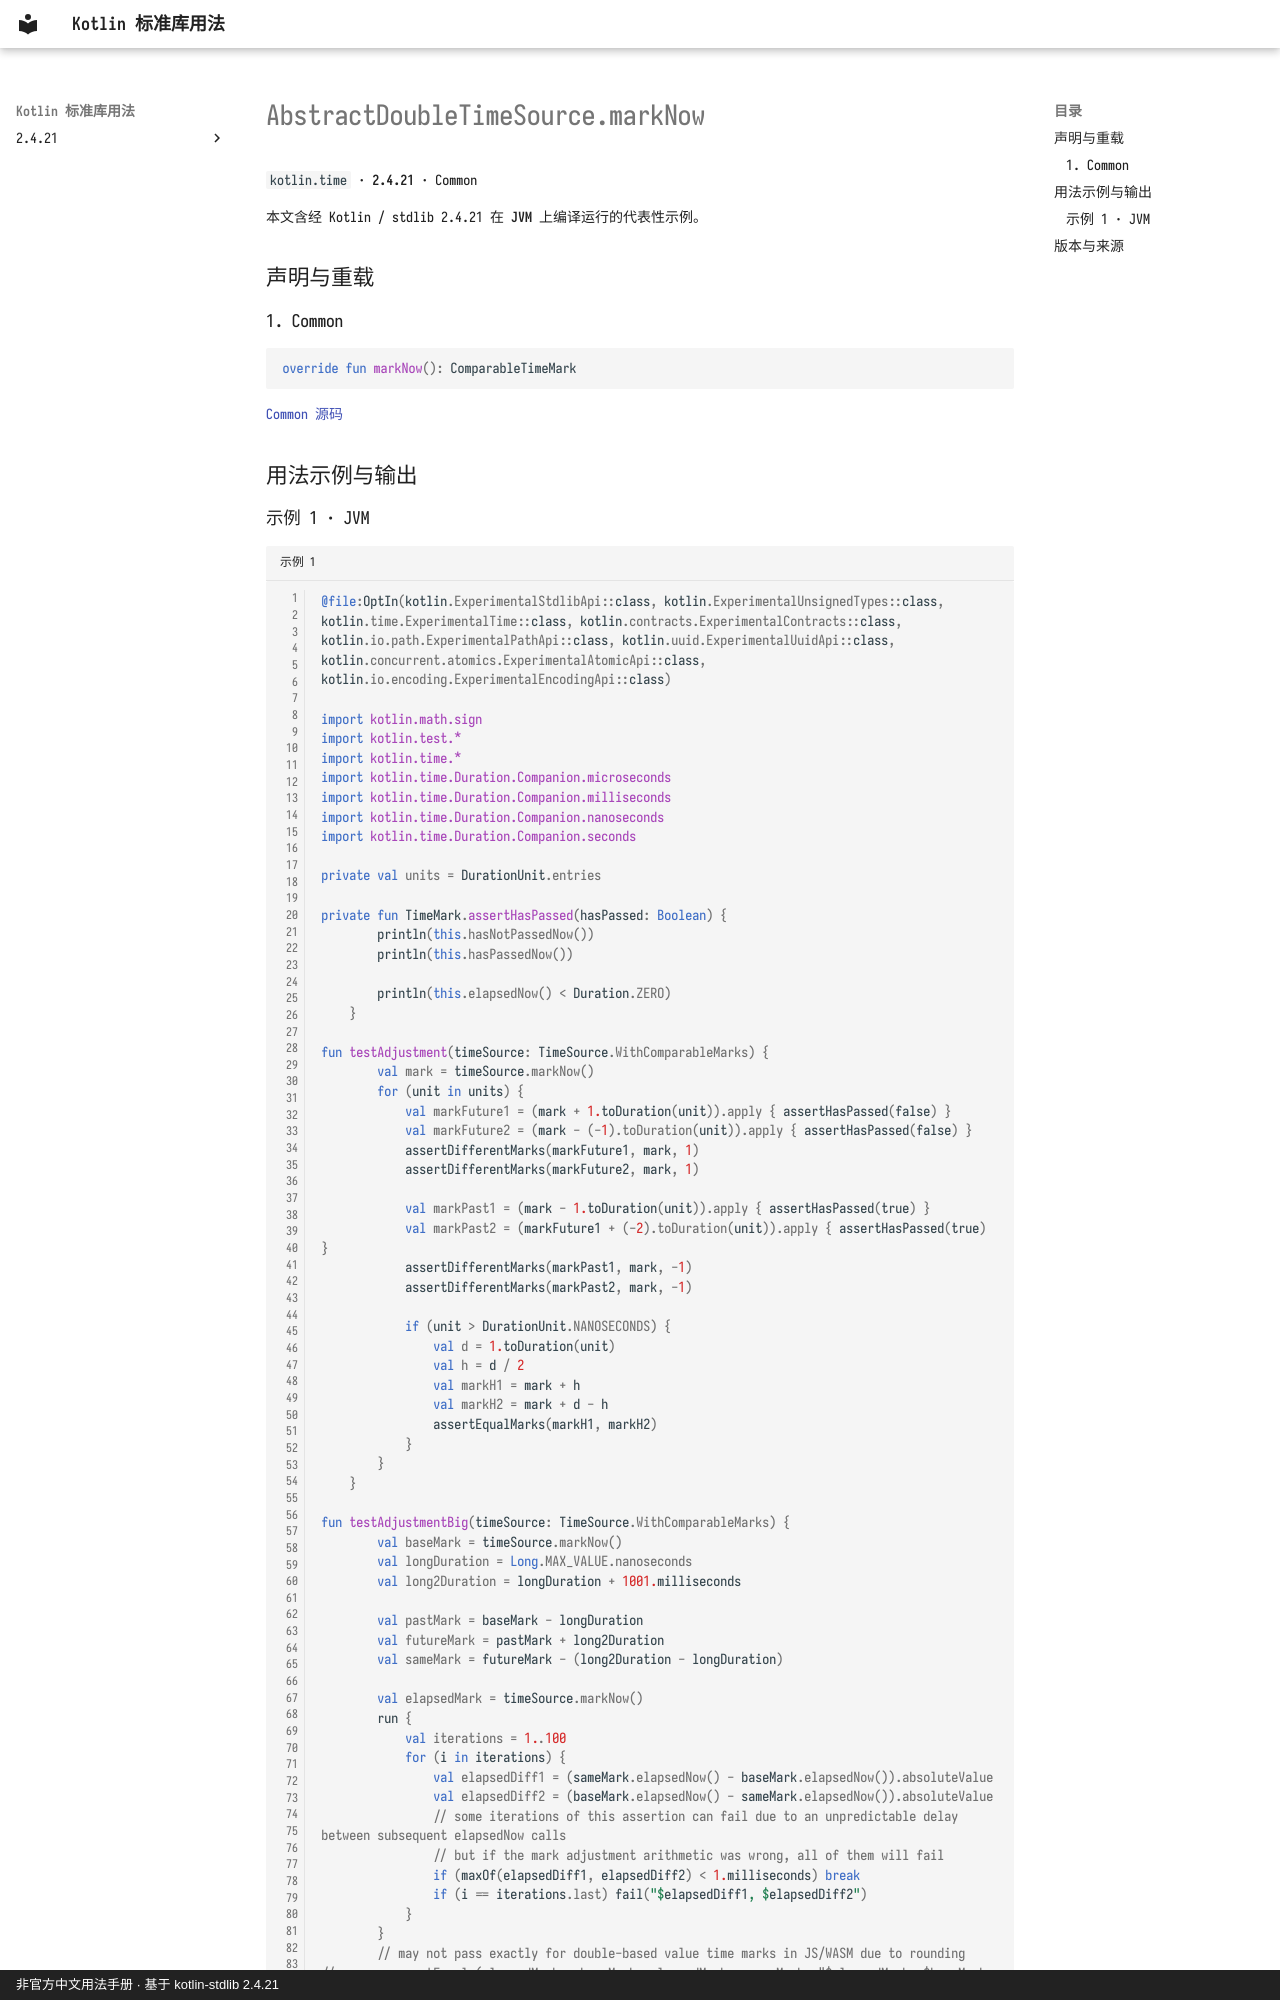

repository: oooooooko/kotlin-stdlib-docs · page: zh/api/kotlin.time/abstractdoubletimesource-marknow--26373847/index.html · generator: mkdocs · copyright: 非官方中文用法手册 · 基于 kotlin-stdlib 2.4.21

# AbstractDoubleTimeSource.markNow

`kotlin.time` · **2.4.21** · Common

本文含经 Kotlin / stdlib 2.4.21 在 **JVM** 上编译运行的代表性示例。

## 声明与重载

### 1. Common

```kotlin
override fun markNow(): ComparableTimeMark
```

[Common 源码](https://github.com/JetBrains/kotlin/blob/v2.4.21/libraries/stdlib/src/kotlin/time/TimeSources.kt#L139)

## 用法示例与输出
